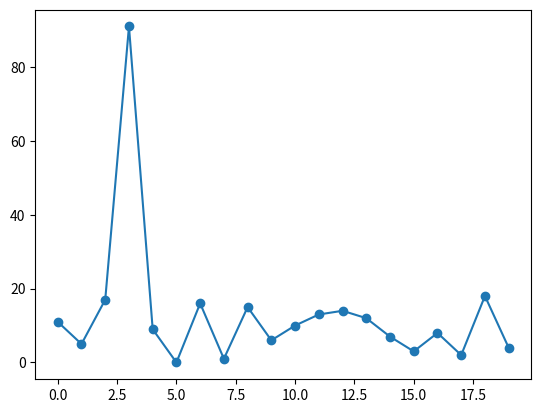

The matplotlib source for this figure:
# To find basic statistical data such as mean, median, variance 

# Mean
numbers = [4,10,29,33,42,67]
def find_num(list_of_numbers):
    sum_n = sum(list_of_numbers)
    len_n = len(list_of_numbers)
    mean = sum_n/len_n
    return mean
print("Mean is:",find_num(numbers))

# Median
numbers_even = [4,10,29,33,42,67]
numbers_odd = [4,10,29,33,42,67,99]
def find_median(list_of_numbers):
    list_of_numbers.sort()
    length = len(list_of_numbers)
    length_is_odd = True if length % 2 == 0 else False
    if length_is_odd:
        index = length//2
        median = list_of_numbers[index]
    else:
        index_1 = length//2
        index_2 = index_1 + 1
        median = (list_of_numbers[index_1]+list_of_numbers[index_2])/2
        return median
print("Median of even numbers is:",find_median(numbers_even))
print("Median of odd numbers is:",find_median(numbers_odd))

# Mode
n = [4,4,4,4,6,6,6,6,6,6,8,8,8,8,9,10,2,2,2,2,2,2,2,2,2,2]
def calculate_mode(list_of_numbers):
    counter = {}
    for i in list_of_numbers:
        if i in counter:
            counter[i]+=1
        else:
            counter[i]=1
    key_max = sorted(counter, key=counter.get, reverse=True)[:1][0]
    frequency = counter[key_max]
    return key_max, frequency
print("Mode is:",calculate_mode(n))

# min, max and range
numbers = [4,10,29,33,42,-67]
def find_range(list_of_numbers):
    n_min = min(list_of_numbers)
    n_max = max(list_of_numbers)
    n_range = n_max - n_min
    return n_min, n_max, n_range
print("Min, Max and Range is:",find_range(numbers))

# Plotting correlation and printing correlation
import matplotlib.pyplot as plt
array_x = [0,1,2,3,4,5,6,7,8,9,10,11,12,13,14,15,16,17,18,19]
array_y = [11,5,17,91,9,0,16,1,15,6,10,13,14,12,7,3,8,2,18,4]
def find_correlation(x,y):
    length = len(x)
    # sum of products
    products = [x_i*y_i for x_i, y_i in zip(x,y)]
    sum_products = sum(products)
    sum_x = sum(x)
    sum_y = sum(y)
    squared_sum_x = sum_x**2
    squared_sum_y = sum_y**2
    # x squared and sum
    x_sq = [x_i**2 for x_i in x]
    x_sq_sum = sum(x_sq)
    #y squared and sum
    y_sq = [y_i**2 for y_i in y]
    y_sq_sum = sum(y_sq)
    # calculate correlation according to the formula
    numerator = length*sum_products - sum_x*sum_y
    denominator_term1 = length*x_sq_sum - squared_sum_x
    denominator_term2 = length*y_sq_sum - squared_sum_y
    denominator = (denominator_term1*denominator_term2)**0.5
    corr = numerator/denominator
    return corr
print(find_correlation(array_x,array_y))
plt.plot(array_x,array_y,marker="o")
plt.show()